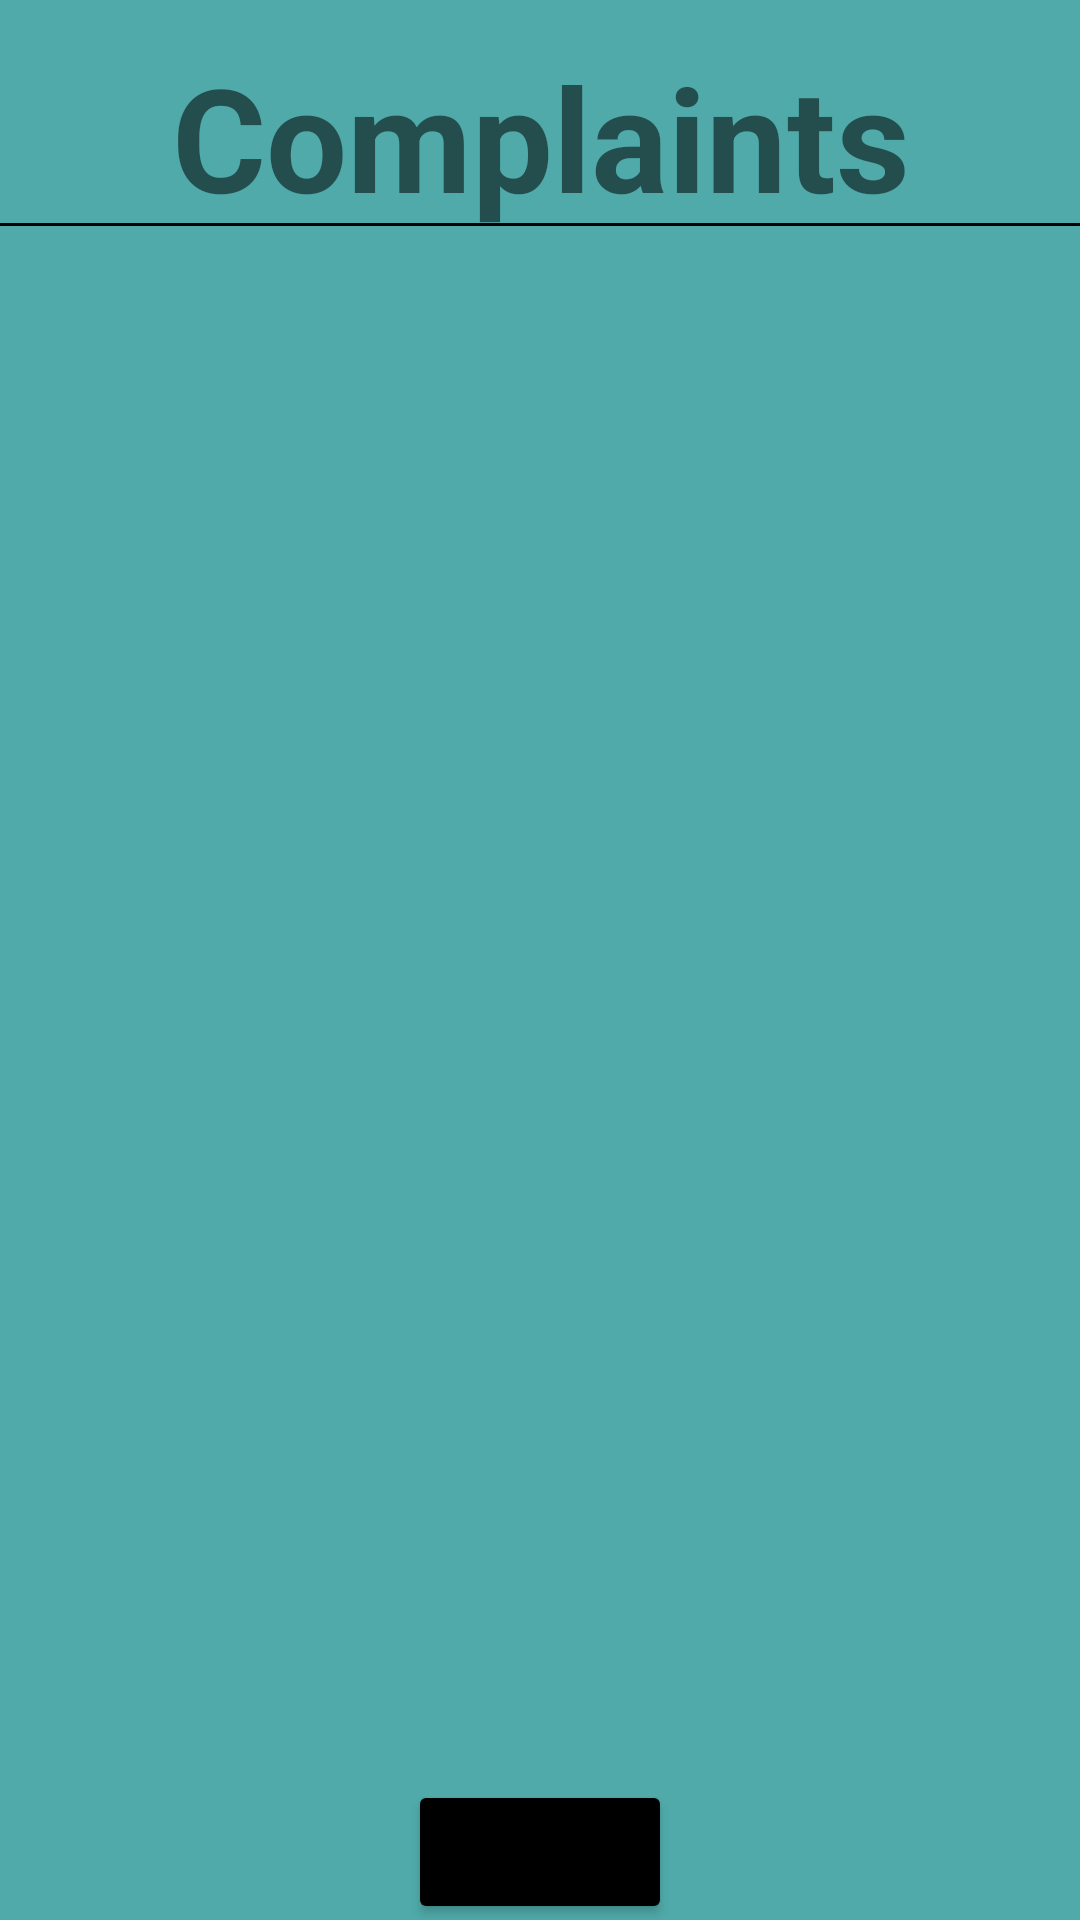

Reconstruct the res/layout file that produces this screen, plus the resources it refers to.
<!-- AndroidManifest.xml: application theme Theme.MAD_Project -->
<!-- res/layout/view_complaint.xml -->
<?xml version="1.0" encoding="utf-8"?>
<androidx.constraintlayout.widget.ConstraintLayout xmlns:android="http://schemas.android.com/apk/res/android"
    xmlns:app="http://schemas.android.com/apk/res-auto"
    xmlns:tools="http://schemas.android.com/tools"
    android:layout_width="match_parent"
    android:layout_height="match_parent"
    android:background="@color/blue"
    tools:context=".view_complaint">

    <TextView
        android:id="@+id/textView3"
        android:layout_width="407dp"
        android:layout_height="61dp"
        android:text="Complaints"
        android:textStyle="bold"
        android:textAlignment="center"
        android:textSize="48sp"
        app:layout_constraintBottom_toBottomOf="parent"
        app:layout_constraintEnd_toEndOf="parent"
        app:layout_constraintHorizontal_bias="0.497"
        app:layout_constraintStart_toStartOf="parent"
        app:layout_constraintTop_toTopOf="parent"
        app:layout_constraintVertical_bias="0.023" />

    <View
        android:id="@+id/view"
        android:layout_width="match_parent"
        android:layout_height="1dp"
        android:background="@color/black"
        app:layout_constraintBottom_toBottomOf="parent"
        app:layout_constraintEnd_toEndOf="parent"
        app:layout_constraintHorizontal_bias="0.0"
        app:layout_constraintStart_toStartOf="parent"
        app:layout_constraintTop_toBottomOf="@+id/textView3"
        app:layout_constraintVertical_bias="0.0" />

    <androidx.recyclerview.widget.RecyclerView
        android:id="@+id/recyclerView"
        android:layout_width="400dp"
        android:layout_height="550dp"
        app:layout_constraintBottom_toBottomOf="parent"
        app:layout_constraintEnd_toEndOf="parent"
        app:layout_constraintHorizontal_bias="0.454"
        app:layout_constraintStart_toStartOf="parent"
        app:layout_constraintTop_toTopOf="parent"
        app:layout_constraintVertical_bias="0.497" />

    <Button
        android:id="@+id/back3"
        android:layout_width="wrap_content"
        android:layout_height="wrap_content"
        android:text="Back"
        android:backgroundTint="@color/black"
        app:layout_constraintBottom_toBottomOf="parent"
        app:layout_constraintEnd_toEndOf="parent"
        app:layout_constraintStart_toStartOf="parent"
        app:layout_constraintTop_toBottomOf="@+id/recyclerView" />

</androidx.constraintlayout.widget.ConstraintLayout>
<!-- resources referenced by this layout -->
<resources>
  <color name="black">#FF000000</color>
  <color name="blue">#FF50AAAA</color>
  <style name="Theme.MAD_Project" parent="Theme.MaterialComponents.DayNight.DarkActionBar">
          
          <item name="colorPrimary">@color/teal_200</item>
          <item name="colorPrimaryVariant">@color/blue</item>
          <item name="colorOnPrimary">@color/white</item>
          
          <item name="colorSecondary">@color/teal_200</item>
          <item name="colorSecondaryVariant">@color/teal_700</item>
          <item name="colorOnSecondary">@color/blue</item>
          
          <item name="android:statusBarColor" tools:targetApi="l">?attr/colorPrimaryVariant</item>
          
      </style>
  <color name="teal_200">#FF03DAC5</color>
  <color name="white">#FFFFFFFF</color>
  <color name="teal_700">#FF018786</color>
</resources>
